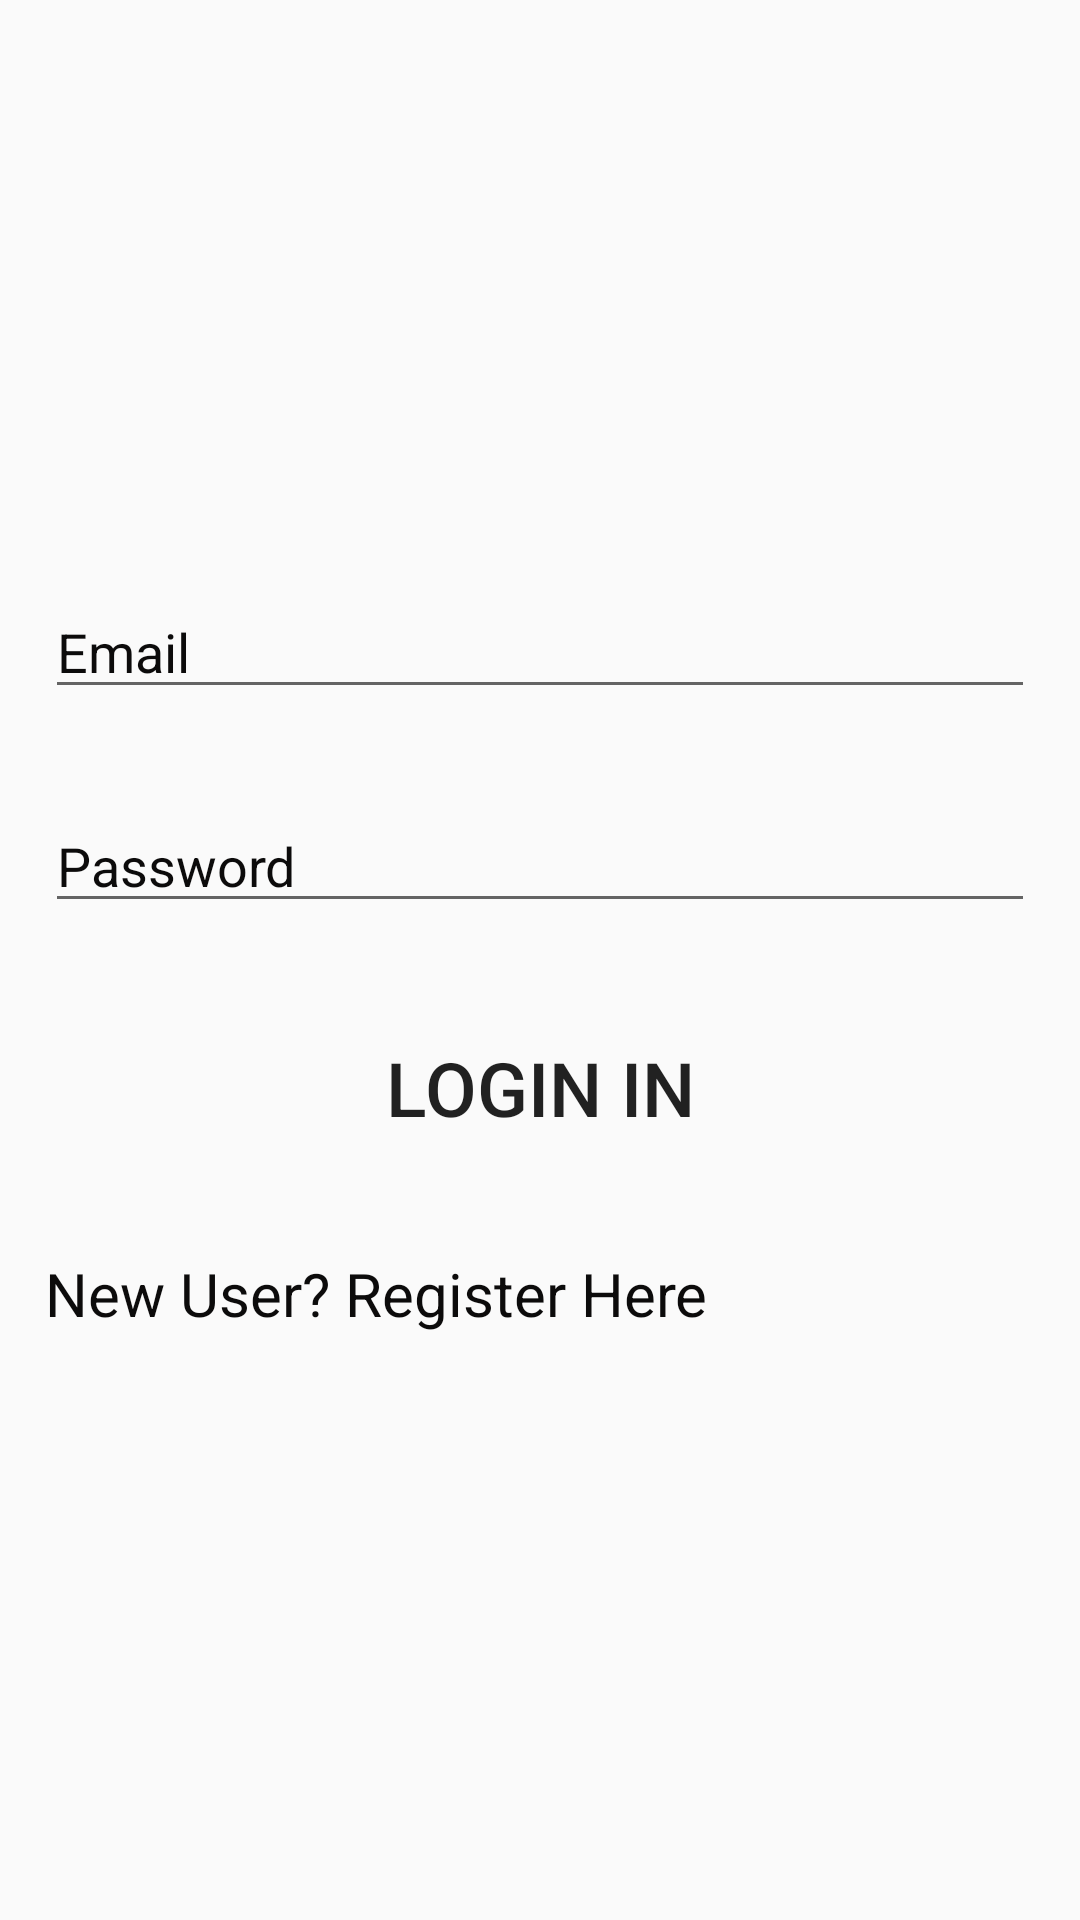

Android layout source for this screen:
<!-- AndroidManifest.xml: application theme AppTheme -->
<!-- res/layout/login_activity.xml -->
<?xml version="1.0" encoding="utf-8"?>
<LinearLayout xmlns:android="http://schemas.android.com/apk/res/android"
    xmlns:app="http://schemas.android.com/apk/res-auto"
    android:layout_width="match_parent"
    android:layout_height="match_parent"
    android:gravity="center"
    android:background="@drawable/attend"
    android:orientation="vertical">

    <EditText
        android:id="@+id/loginEmail"
        android:layout_width="match_parent"
        android:layout_height="wrap_content"
        android:layout_margin="15dp"
        android:hint="Email"
        android:inputType="textEmailAddress"
        android:textColor="#0C0B0B"
        android:textColorHint="#0C0B0B" />

    <EditText
        android:id="@+id/loginpaswd"
        android:layout_width="match_parent"
        android:layout_height="wrap_content"
        android:layout_margin="15dp"
        android:hint="Password"
        android:inputType="numberPassword"
        android:textColor="#0C0B0B"
        android:textColorHint="#0C0B0B" />

    <Button
        android:id="@+id/btnLogIn"
        android:layout_width="200dp"
        android:layout_height="50dp"
        android:layout_margin="15dp"
        android:background="@drawable/button_custom"
        android:text="Login In"
        android:textSize="25dp" />

    <TextView
        android:id="@+id/TVSignIn"
        android:layout_width="match_parent"
        android:layout_height="wrap_content"
        android:layout_margin="15dp"
        android:text="New User? Register Here"
        android:textColor="#0C0B0B"
        android:textSize="20dp" />

</LinearLayout>
<!-- resources referenced by this layout -->
<resources>
  <!-- drawable button_custom (drawable) -->
  <?xml version="1.0" encoding="utf-8"?>
  <selector xmlns:android="http://schemas.android.com/apk/res/android">
      <item android:drawable="@drawable/buttongolden"
          android:state_pressed="true" />
      <item android:drawable="@drawable/buttongreen"
          android:state_focused="true"   />
      <item android:drawable="@drawable/buttonblue" />
  </selector>
  <style name="AppTheme" parent="Theme.AppCompat.Light.NoActionBar">
          
          <item name="colorPrimary">@color/colorPrimary</item>
          <item name="colorPrimaryDark">@color/colorPrimaryDark</item>
          <item name="colorAccent">@color/colorAccent</item>
      </style>
  <color name="colorPrimary">#F4A950</color>
  <color name="colorPrimaryDark">#000000</color>
  <color name="colorAccent">#FFFFFF</color>
</resources>
